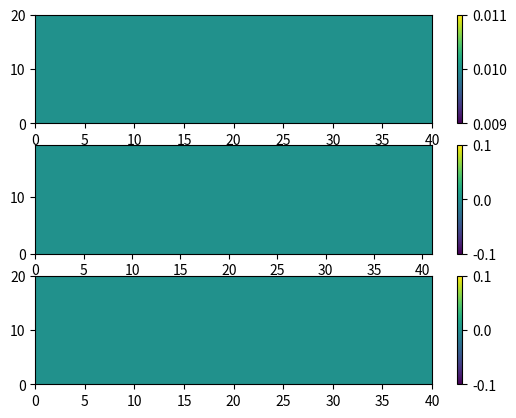

This figure's Python source: (Note: this script raises an exception after producing the figure.)
#!/usr/bin/env python3.3

import numpy as np
import scipy.sparse as sps

from scipy import linalg
from scipy.sparse import linalg as spslinalg
import matplotlib.pyplot as plt


np.set_printoptions(linewidth=np.nan)

def SetGridPoints(options):
    if options == 0:
        return 3, 5
        # return 3, 3
    if options == 1:
        return 10, 15
    if options == 2:
        return 40, 20
    if options == 3:
        return 200, 60
    if options == 4:
        return 300, 151
    if options == 5:
        return 1000, 600

def SetRelaxation(options):
    if options == 0:
        return 1.0, 1.0
    if options == 1:
        return 0.8, 0.9
    if options == 2:
        return 0.5, 0.5
    if options == 3:
        return 0.2, 0.2

def CreateFields(n, Nx, Ny):
    tmp = []
    for item in range(0, n):
        tmp.append(np.zeros([Nx,Ny]))
    return tmp

def CreateMatrix(Ny, Nx):
    num = 5*Nx*Ny-2*Ny-2*Nx
    M = sps.coo_matrix((Ny*Nx, Ny*Nx), dtype=np.float64)

    M.row = np.array(np.zeros(num), dtype=np.intc)
    M.col = np.array(np.zeros(num), dtype=np.intc)
    M.data = np.array(np.zeros(num), dtype=np.float64)

    # aPp
    M.row[0:Ny*Nx] = np.arange(0, Ny*Nx)
    M.col[0:Ny*Nx] = np.arange(0, Ny*Nx)
    # M.data[0:Ny*Nx] = np.arange(1, Ny*Nx+1)

    for r in range(0, Ny):
        # aWp
        M.row [Ny*Nx + r*(Nx-1) : Ny*Nx + (r+1)*(Nx-1)] = np.arange(r*Nx+1,(r+1)*Nx)
        M.col [Ny*Nx + r*(Nx-1) : Ny*Nx + (r+1)*(Nx-1)] = np.arange(r*Nx,(r+1)*Nx-1)
        # M.data[Ny*Nx + r*(Nx-1) : Ny*Nx + (r+1)*(Nx-1)] = np.arange(r*Nx+2,(r+1)*Nx+1)

    # need another for loop because of memory
    for r in range(0, Ny):
        # aEp
        M.row [2*Ny*Nx-Ny + r*(Nx-1) : 2*Ny*Nx-Ny + (r+1)*(Nx-1)] = np.arange(r*Nx,(r+1)*Nx-1)
        M.col [2*Ny*Nx-Ny + r*(Nx-1) : 2*Ny*Nx-Ny + (r+1)*(Nx-1)] = np.arange(r*Nx+1,(r+1)*Nx)
        # M.data[2*Ny*Nx-Ny + r*(Nx-1) : 2*Ny*Nx-Ny + (r+1)*(Nx-1)] = np.arange(r*Nx+1,(r+1)*Nx)

    # aSp
    M.row[3*Ny*Nx-2*Ny:4*Ny*Nx-2*Ny-Nx] = np.arange(0, (Ny-1)*Nx)
    M.col[3*Ny*Nx-2*Ny:4*Ny*Nx-2*Ny-Nx] = np.arange(Nx, Ny*Nx)
    # M.data[3*Ny*Nx-2*Ny:4*Ny*Nx-2*Ny-Nx] = np.arange(1, Ny*Nx-Nx+1)

    # aNp
    M.row[4*Ny*Nx-2*Ny-Nx:5*Ny*Nx-2*Ny-2*Nx] = np.arange(Nx, Ny*Nx)
    M.col[4*Ny*Nx-2*Ny-Nx:5*Ny*Nx-2*Ny-2*Nx] = np.arange(0, (Ny-1)*Nx)
    # M.data[4*Ny*Nx-2*Ny-Nx:5*Ny*Nx-2*Ny-2*Nx] = np.arange(Nx+1, Ny*Nx+1)

    # connect with matrix in memory
    aP = M.data[0:Ny*Nx].reshape(Ny, Nx)
    aW = M.data[Ny*Nx:2*Ny*Nx-Ny].reshape(Ny, Nx-1)
    aE = M.data[2*Ny*Nx-Ny:3*Ny*Nx-2*Ny].reshape(Ny, Nx-1)
    aS = M.data[3*Ny*Nx-2*Ny:4*Ny*Nx-2*Ny-Nx].reshape(Ny-1, Nx)
    aN = M.data[4*Ny*Nx-2*Ny-Nx:5*Ny*Nx-2*Ny-2*Nx].reshape(Ny-1, Nx)

    return M, aP, aW, aE, aS, aN

def mplot():

    plt.subplot(3, 1, 1)
    plt.pcolor(u0)
    plt.colorbar()
    plt.subplot(3, 1, 2)
    plt.pcolor(v0)
    plt.colorbar()
    plt.subplot(3, 1, 3)
    plt.pcolor(p0)
    plt.colorbar()
    plt.show()
    wait = input("PRESS ENTER TO CONTINUE.")


################################################################################

iterNumber = 400
gridOpt = 2
relaxOpt = 2

mu = 17.218*10**-6
# rho = 1.2758
rho = 1
L = 2.0
h = 0.06
# mass_flow = 1
# AA = 0.5
# AE = 0.1
# pA = 9.6
# u_in = 10

alphaUV, alphaP = SetRelaxation(relaxOpt)
pNx, pNy = SetGridPoints(gridOpt)

uNx = pNx
uNy = pNy
vNx = pNx+1
vNy = pNy-1

# p0, p1, p2 = CreateFields(3, pNy, pNx)
p0, Axp, Ayp = CreateFields(3, pNy, pNx)
# u0, u1, u2 = CreateFields(3, uNy, uNx)
u0, Axu, Ayu = CreateFields(3, uNy, uNx)
# v0, v1, v2 = CreateFields(3, vNy, vNx)
v0, Axv, Ayv = CreateFields(3, vNy, vNx)

p_out, Axp_out, Ayp_out = CreateFields(3, pNy, 1)
u_in, Axu_in, Ayu_in = CreateFields(3, uNy, 1)



dx = L/(pNx+1)
dy = h/pNy

Axp.fill(dx)
Ayp.fill(dy)
Axp_out.fill(dx)
Ayp_out.fill(dy)
Axu_in.fill(dx)
Ayu_in.fill(dy)
# Axp[0,0] = 1
# Axp[0,1] = 2
# Axp[0,2] = 3
# Axp[1,0] = 1
# Axp[1,1] = 2
# Axp[1,2] = 3
# Axp[2,0] = 1
# Axp[2,1] = 2
# Axp[2,2] = 3
# Ayp = Axp.copy().transpose()

for r in range(0, uNy):
    for c in range(0, uNx-1):
        Axu[r,c] = (Axp[r,c] + Axp[r,c+1])/2
Axu[:,-1] = (Axp[:,-1] + Axp_out[:,0])/2

for r in range(0, uNy):
    for c in range(0, uNx-1):
        Ayu[r,c] = (Ayp[r,c] + Ayp[r,c+1])/2
Ayu[:,-1] = (Ayp[:,-1] + Ayp_out[:,0])/2


for r in range(0, vNy):
    for c in range(0, vNx-1):
        Axv[r,c] = (Axp[r,c] + Axp[r+1,c])/2
    Axv[r,-1] = (Axp_out[r,0] + Axp_out[r+1,0])/2

for r in range(0, vNy):
    for c in range(0, vNx-1):
        Ayv[r,c] = (Ayp[r,c] + Ayp[r+1,c])/2
    Ayv[r,-1] = (Ayp_out[r,0] + Ayp_out[r+1,0])/2



u_in.fill(10)
u0.fill(0.01)
# u0[:,0].fill(10)
# u0[:,1].fill(1)
# u0[:,2].fill(15)
# u0[:,-5].fill(0.1)

p_out.fill(1)

# pA = 6
# for c in range(0, pNx):
#     p0[:,c] = pA - (pA - p_out[:,0])/(pNx) * c
# p0[:,0].fill(5)
# p0[:,0].fill(4)
# p0[:,1].fill(-2)
# p0[:,9].fill(30)

# u0[:,0] = 0.1
# u0[:,1] = 0.2
# u0[:,2] = 0.3
# u0[:,3] = 0.4

# u0[:,0] = -0.1
# u0[:,1] = -0.2
# u0[:,2] = -0.3
# u0[:,3] = -0.4

# v0[:,0] = 0.1
# v0[:,1] = 0.2
# v0[2,2] = 0.0005
# v0[:,3] = 0.4

# v0[:,0] = -0.1
# v0[:,1] = -0.2
# v0[:,2] = -0.3
# v0[:,3] = -0.4
# v0[:,4] = -0.5

P, aPp, aWp, aEp, aSp, aNp = CreateMatrix(pNy, pNx)
U, aPu, aWu, aEu, aSu, aNu = CreateMatrix(uNy, uNx)
V, aPv, aWv, aEv, aSv, aNv = CreateMatrix(vNy, vNx)

Fxu = CreateFields(1, uNy, uNx+1)[0]
Fyu = CreateFields(1, uNy-1, uNx)[0]
Fxv = CreateFields(1, vNy, vNx+1)[0]
Fyv = CreateFields(1, vNy-1, vNx)[0]

aWup, aEup, aSup, aNup, bu = CreateFields(5, uNy, uNx)
Fwu, Feu, Fsu, Fnu, Spu, du = CreateFields(6, uNy, uNx)
bu_  =  bu.reshape(1, uNy*uNx)[0,:]

aWvp, aEvp, aSvp, aNvp, bv = CreateFields(5, vNy, vNx)
Fwv, Fev, Fsv, Fnv, Spv, dv = CreateFields(6, vNy, vNx)
bv_  =  bv.reshape(1, vNy*vNx)[0,:]

aWpp, aEpp, aSpp, aNpp, bp = CreateFields(5, pNy, pNx)
bp_  =  bp.reshape(1, pNy*(pNx))[0,:]

test = CreateFields(1, uNy, uNx)[0]
test2 = CreateFields(1, pNy, pNx)[0]

Dxuv = mu * dy / dx
Dyuv = mu * dx / dy

mplot()
###############################################################################
for iteration in range(0, iterNumber):
    print("Current iteration:", iteration)



    for r in range(0, uNy):
        for c in range(1, uNx):
            Fxu[r,c] = (u0[r,c-1] + u0[r,c])/2 * rho * Ayp[r,c]
        Fxu[r,0] = (u_in[r] + u0[r,0])/2 * rho * Ayp[r,0]
        Fxu[r,-1] = u0[r,-1] * rho * Ayp_out[r,0]

    for r in range(0, uNy-1):
        for c in range(0, uNx):
            Fyu[r,c] = (v0[r,c] + v0[r,c+1])/2 * rho * Axu[r,c]


    for r in range(0, uNy):
        for c in range(0, uNx-1):
            aWu[r,c] = - np.max([ Fxu[r,c+1], 0])
            # aWu[r,c] = - np.max([ Fxu[r,c+1], Dxuv+Fxu[r,c+1]/2, 0])
            aEu[r,c] = - np.max([-Fxu[r,c+1], 0])
            # aEu[r,c] = - np.max([-Fxu[r,c+1], Dxuv-Fxu[r,c+1]/2, 0])

    for r in range(0, uNy-1):
        for c in range(0, uNx):
            aSu[r,c] = - np.max([ Fyu[r,c], 0])
            # aSu[r,c] = - np.max([ Fyu[r,c], Dyuv+Fyu[r,c]/2, 0])
            aNu[r,c] = - np.max([-Fyu[r,c], 0])
            # aNu[r,c] = - np.max([-Fyu[r,c], Dyuv-Fyu[r,c]/2, 0])


    aWup[:,  1:] = -aWu.copy()
    aEup[:, :-1] = -aEu.copy()
    aSup[:-1, :] = -aSu.copy()
    aNup[ 1:, :] = -aNu.copy()
    Fwu = Fxu.copy()[:,:-1]
    Feu = Fxu.copy()[:, 1:]
    Fsu[:-1, :] = Fyu.copy()
    Fnu[1:, :] = Fyu.copy()

    Spu[:,0] = -Fxu.copy()[:,0]


    for r in range(0, uNy):
        for c in range(0, uNx):
            aPu[r,c] = ( aWup[r,c] + aEup[r,c] + aSup[r,c] + aNup[r,c]
                         - Fwu[r,c] + Feu[r,c] - Fsu[r,c] + Fnu[r,c] - Spu[r,c])
            aPu[r,c] = aPu[r,c]/alphaUV
            du[r,c] = Ayu[r,c]/aPu[r,c]


    for r in range(0, uNy):
        for c in range(0, uNx-1):
            bu[r,c] = (p0[r,c] - p0[r,c+1]) * Ayu[r,c] + (1 - alphaUV) * aPu[r,c] * u0[r,c]
        bu[r,-1] = (p0[r,-1] - p_out[r,0]) * Ayu[r,-1] + (1 - alphaUV) * aPu[r,-1] * u0[r,-1]
        bu[r,0] = bu[r,0] + (u_in[r,0] * rho * Ayu_in[r,0]) * u_in[r,0]


    xu = spslinalg.bicgstab(U, bu_, tol=1e-8)[0].reshape((uNy,uNx))

################################################################################

    # u0[0,:] = 0.1
    # u0[1,:] = 0.2
    # u0[2,:] = 0.3
    # u0[3,:] = 0.4
    # u0[4,:] = 0.5





    for r in range(0, vNy):
        for c in range(1, vNx):
            Fxv[r,c] = (u0[r+1,c-1] + u0[r,c-1])/2 * rho * (Ayu[r+1,c-1] + Ayu[r,c-1])/2
        Fxv[r,-1] = (u0[r+1,-1] + u0[r,-1])/2 * rho * (Ayu[r+1,-1] + Ayu[r,-1])/2
        Fxv[r,0] = (u_in[r+1] + u_in[r])/2 * rho * (Ayu_in[r+1] + Ayu_in[r])/2

    # v0[0,:] = 0.1
    # v0[1,:] = 0.2
    # v0[2,:] = 0.3
    # v0[3,:] = 0.4

    for r in range(0, vNy-1):
        for c in range(0, vNx):
            Fyv[r,c] = (v0[r,c] + v0[r+1,c])/2 * rho * Axv[r,c]

    # Fxv[0,3] = 34


    for r in range(0, vNy):
        for c in range(0, vNx-1):
            aWv[r,c] = - np.max([ Fxv[r,c+1], 0])
            aEv[r,c] = - np.max([-Fxv[r,c+1], 0])

    for r in range(0, vNy-1):
        for c in range(0, vNx):
            aSv[r,c] = - np.max([ Fyv[r,c], 0])
            aNv[r,c] = - np.max([-Fyv[r,c], 0])

    aWvp[:,  1:] = -aWv.copy()
    aEvp[:, :-1] = -aEv.copy()
    aSvp[:-1, :] = -aSv.copy()
    aNvp[ 1:, :] = -aNv.copy()
    Fwv = Fxv.copy()[:,:-1]
    Fev = Fxv.copy()[:,1:]
    Fsv[:-1, :] = Fyv.copy()
    Fnv[1:, :] = Fyv.copy()

    Spv[:,0] = -Fxv.copy()[:,0]

    for r in range(0, vNy):
        for c in range(0, vNx):
            aPv[r,c] = ( aWvp[r,c] + aEvp[r,c] + aSvp[r,c] + aNvp[r,c]
                         - Fwv[r,c] + Fev[r,c] - Fsv[r,c] + Fnv[r,c] - Spv[r,c])
            aPv[r,c] = aPv[r,c]/alphaUV
            dv[r,c] = Axv[r,c]/aPv[r,c]

    for r in range(0, vNy):
        for c in range(0, vNx-1):
            bv[r,c] = (p0[r+1,c] - p0[r,c]) * Axv[r,c] + (1 - alphaUV) * aPv[r,c] * v0[r,c]
        bv[r,-1] = (p_out[r+1] - p_out[r]) * Axv[r,c] + (1 - alphaUV) * aPv[r,-1] * v0[r,-1]
        # bv[r,0] = bv[r,0] + Fxv[r,0] * u_in[r,0]


    xv = spslinalg.bicgstab(V, bv_, tol=1e-8)[0].reshape((vNy,vNx))

#################################################################################




    for r in range(0, pNy):
        for c in range(0, pNx-1):
            aWp[r,c] = - du[r,c] * rho * Ayu[r,c]

    for r in range(0, pNy):
        for c in range(0, pNx-1):
            aEp[r,c] = - du[r,c] * rho * Ayu[r,c]

    for r in range(0, pNy-1):
        for c in range(0, pNx):
            aSp[r,c] = - dv[r,c] * rho * Axv[r,c]
            aNp[r,c] = - dv[r,c] * rho * Axv[r,c]


    aWpp[:, 1:] = -aWp.copy()
    aEpp[:, :-1] = -aEp.copy()
    aEpp[:,-1] = du[:,-1] * rho * Ayu[:,-1]
    aSpp[:-1, :] = -aSp.copy()
    aNpp[ 1:, :] = -aNp.copy()


    for r in range(0, pNy):
        for c in range(0, pNx):
            aPp[r,c] = aWpp[r,c] + aEpp[r,c] + aSpp[r,c] + aNpp[r,c]

    for r in range(0, pNy):
        for c in range(1, pNx):
            bp[r,c] = xu[r,c-1] * rho * Ayu[r,c-1] - xu[r,c] * rho * Ayu[r,c]
        bp[r,0] = u_in[r,0] * rho * Ayu_in[r,0] - xu[r,0] * rho * Ayu[r,0]

    # bp.fill(0)
    for r in range(1, pNy-1):
        for c in range(0, pNx):
            bp[r,c] = bp[r,c] + xv[r,c] * rho * Axv[r,c] - xv[r-1,c] * rho *Axv[r-1,c]
    bp[0,:] = bp[0,:] + xv[0,:-1] * rho * Axv[0,:-1]
    bp[-1,:] = bp[-1,:] +- xv[-1,:-1] * rho * Axv[-1,:-1]

    xp = spslinalg.bicgstab(P, bp_, tol=1e-8)[0].reshape((pNy,pNx))


    for r in range(0, pNy):
        for c in range(0, pNx):
            p0[r,c] = p0[r,c] + alphaP * xp[r,c]

    for r in range(0, uNy):
        for c in range(0, uNx-1):
            u0[r,c] = xu[r,c] + du[r,c] * (xp[r,c] - xp[r,c+1])
        u0[r,-1] = xu[r,-1] + du[r,-1] * (xp[r,-1])


    for r in range(0, vNy):
        for c in range(0, vNx-1):
            v0[r,c] = xv[r,c] + dv[r,c] * (xp[r+1,c] - xp[r,c])
        v0[r,-1] = xv[r,-1] + dv[r,-1] * (p_out[r+1] - p_out[r])


    diff = rho * test * Ayu - rho * u0 *Ayu
    if abs(np.max(diff)) < 10**-10:
        diff2 = test2 - p0
        if abs(np.max(diff2)) < 10**-12:
            print("fertig")
            print(iteration)
            mplot()
            break
    test = u0.copy()
    test2 = p0.copy()



